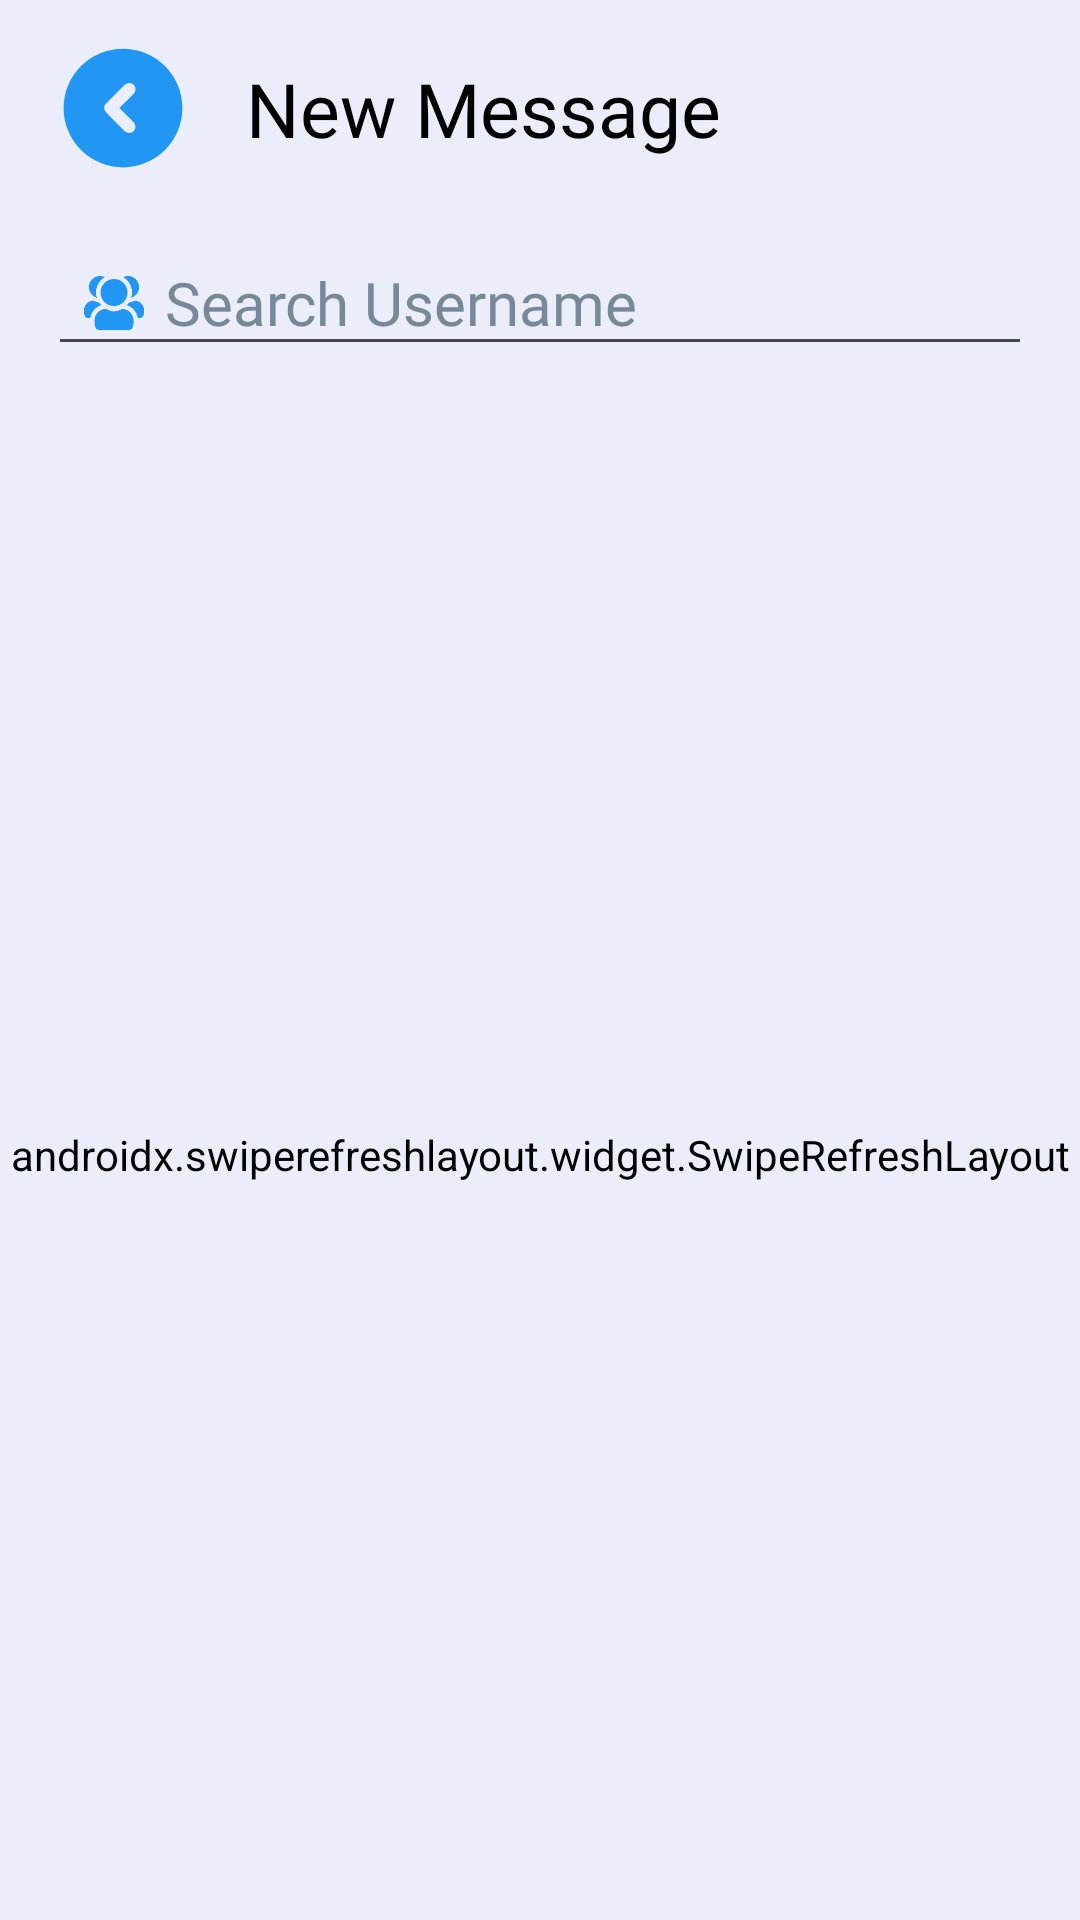

Write the Android layout XML for this screen, with the resource values it uses.
<!-- AndroidManifest.xml: application theme Theme.ConnectX.V1 -->
<!-- res/layout/activity_newchat.xml -->
<?xml version="1.0" encoding="utf-8"?>
<androidx.constraintlayout.widget.ConstraintLayout xmlns:android="http://schemas.android.com/apk/res/android"
    xmlns:app="http://schemas.android.com/apk/res-auto"
    xmlns:tools="http://schemas.android.com/tools"
    android:layout_width="match_parent"
    android:layout_height="match_parent"
    android:theme="@style/Theme.ConnectX.V1"
    tools:context=".Activity.newChatActivity">

    <androidx.appcompat.widget.AppCompatImageButton
        android:id="@+id/chatBackButton"
        android:layout_width="50dp"
        android:layout_height="40dp"
        android:layout_marginStart="16dp"
        android:layout_marginTop="16dp"
        android:background="@color/transparent"
        android:padding="0dp"
        android:scaleType="centerCrop"
        android:src="@drawable/backbutton"
        app:layout_constraintStart_toStartOf="parent"
        app:layout_constraintTop_toTopOf="parent"
        tools:ignore="MissingConstraints" />

    <TextView
        android:id="@+id/textView4"
        android:layout_width="wrap_content"
        android:layout_height="wrap_content"
        android:layout_marginStart="16dp"
        android:fontFamily="@font/mova"
        android:text="New Message"
        android:textSize="25sp"
        app:layout_constraintBottom_toBottomOf="@+id/chatBackButton"
        app:layout_constraintStart_toEndOf="@+id/chatBackButton"
        app:layout_constraintTop_toTopOf="@+id/chatBackButton" />

    <androidx.appcompat.widget.AppCompatEditText
        android:id="@+id/SearchPerson"
        android:layout_width="match_parent"
        android:layout_height="45dp"
        android:layout_marginStart="16dp"
        android:layout_marginTop="24dp"
        android:layout_marginEnd="16dp"
        android:drawableStart="@drawable/request_icon"
        android:drawablePadding="5dp"
        android:ems="10"
        android:fontFamily="@font/mova"
        android:hint="Search Username"
        android:inputType="textPersonName"
        android:paddingStart="10dp"
        android:textColorHint="@color/LightSlateGray"
        android:textSize="20sp"
        app:layout_constraintEnd_toEndOf="parent"
        app:layout_constraintHorizontal_bias="0.496"
        app:layout_constraintStart_toStartOf="parent"
        app:layout_constraintTop_toBottomOf="@+id/textView4"
        tools:ignore="RtlSymmetry" />

    <androidx.swiperefreshlayout.widget.SwipeRefreshLayout
        android:id="@+id/swipeRefresh"
        android:layout_width="match_parent"
        android:layout_height="0dp"
        android:layout_marginTop="8dp"
        app:layout_constraintBottom_toBottomOf="parent"
        app:layout_constraintEnd_toEndOf="parent"
        app:layout_constraintStart_toStartOf="parent"
        app:layout_constraintTop_toBottomOf="@+id/SearchPerson">

        <androidx.recyclerview.widget.RecyclerView
            android:id="@+id/RecyclerView"
            android:layout_width="match_parent"
            android:layout_height="match_parent"
            android:clickable="true"
            app:layoutManager="androidx.recyclerview.widget.LinearLayoutManager" />
    </androidx.swiperefreshlayout.widget.SwipeRefreshLayout>

</androidx.constraintlayout.widget.ConstraintLayout>
<!-- resources referenced by this layout -->
<resources>
  <color name="LightSlateGray">#778899</color>
  <color name="transparent">#00FFFFFF</color>
  <!-- drawable backbutton (drawable) -->
  <vector xmlns:android="http://schemas.android.com/apk/res/android"
      android:width="24dp"
      android:height="24dp"
      android:viewportWidth="24"
      android:viewportHeight="24">
    <path
        android:pathData="M12,2.5A9.5,9.5 0,1 0,21.5 12,9.509 9.509,0 0,0 12,2.5ZM13.71,14.29a1.008,1.008 0,0 1,0 1.42,1.014 1.014,0 0,1 -1.42,0l-3,-3a1.008,1.008 0,0 1,0 -1.42l3,-3a1,1 0,0 1,1.42 1.42L11.41,12Z"
        android:fillColor="@color/SkyBlue"/>
  </vector>
  <!-- drawable request_icon (drawable) -->
  <vector xmlns:android="http://schemas.android.com/apk/res/android"
      android:width="24dp"
      android:height="24dp"
      android:viewportWidth="24"
      android:viewportHeight="24">
    <path
        android:pathData="M20.35,6.71a3.694,3.694 0,0 1,-2.61 3.53A5.91,5.91 0,0 0,18 8.5a5.99,5.99 0,0 0,-2.93 -5.15A3.769,3.769 0,0 1,16.65 3,3.707 3.707,0 0,1 20.35,6.71ZM19.6,11.3a1.646,1.646 0,0 0,-1.25 0.15,3.33 3.33,0 0,1 -1.39,0.41 5.1,5.1 0,0 1,-0.7 0.85A5.425,5.425 0,0 1,19.92 17h0.69a1.228,1.228 0,0 0,1.09 -0.63,2.551 2.551,0 0,0 0.3,-1.21v-0.71A3.241,3.241 0,0 0,19.6 11.3ZM8.93,3.35A3.769,3.769 0,0 0,7.35 3a3.7,3.7 0,0 0,-1.09 7.24A5.91,5.91 0,0 1,6 8.5,5.99 5.99,0 0,1 8.93,3.35ZM7.74,12.71a5.1,5.1 0,0 1,-0.7 -0.85,3.33 3.33,0 0,1 -1.39,-0.41A1.646,1.646 0,0 0,4.4 11.3,3.241 3.241,0 0,0 2,14.45v0.71a2.551,2.551 0,0 0,0.3 1.21A1.224,1.224 0,0 0,3.38 17h0.7A5.425,5.425 0,0 1,7.74 12.71ZM15.58,14.07a2.333,2.333 0,0 0,-0.53 -0.07,2.033 2.033,0 0,0 -0.99,0.26 4.268,4.268 0,0 1,-4.12 0A2.033,2.033 0,0 0,8.95 14a2.333,2.333 0,0 0,-0.53 0.07A3.955,3.955 0,0 0,5.5 17.9v0.87a3.073,3.073 0,0 0,0.37 1.46A1.455,1.455 0,0 0,7.18 21h9.64a1.455,1.455 0,0 0,1.31 -0.77,3.073 3.073,0 0,0 0.37,-1.46L18.5,17.9A3.955,3.955 0,0 0,15.58 14.07ZM16.5,8.5A4.5,4.5 0,1 0,12 13,4.5 4.5,0 0,0 16.5,8.5Z"
        android:fillColor="@color/SkyBlue"/>
  </vector>
  <style name="Theme.ConnectX.V1" parent="Theme.Material3.DayNight.NoActionBar">
          <item name="android:background">@color/lite_white</item>
          
          <item name="android:textColor">@color/black</item>
          <item name="android:windowFullscreen">false</item>
          <item name="android:screenOrientation">portrait</item>
          <item name="android:statusBarColor">@color/lite_white</item>
          <item name="android:windowLightStatusBar">true</item>
          <item name="android:navigationBarColor">@color/lite_white</item>
          <item name="tabSelectedTextColor">@color/Green</item>
          <item name="tabIndicatorHeight">2dp</item>
          <item name="tabIndicatorColor">#0D83EB</item>
      </style>
  <color name="SkyBlue">#2196F3</color>
  <color name="lite_white">#EBEDFB</color>
  <color name="black">#FF000000</color>
  <color name="Green">#008000</color>
</resources>
